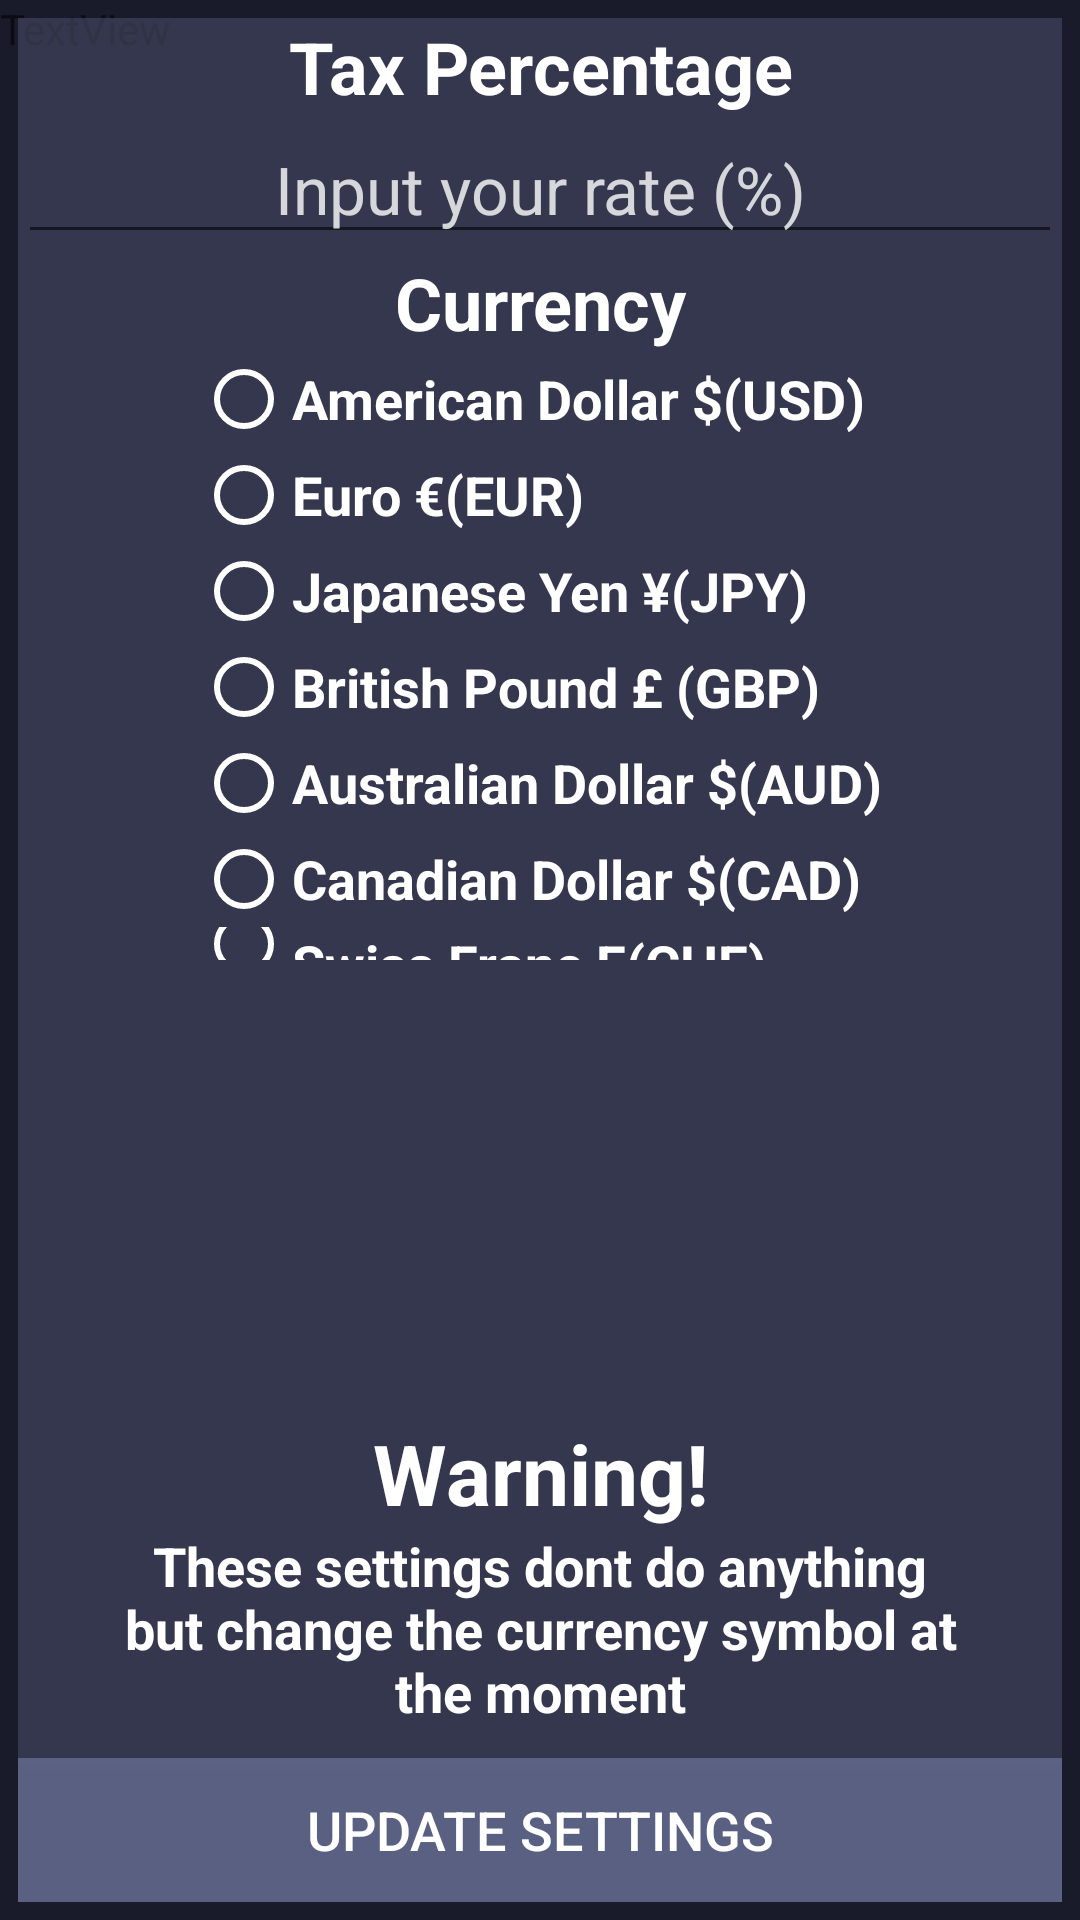

This screen was rendered from an Android layout file. Write that file and the resources it references.
<!-- AndroidManifest.xml: application theme AppTheme -->
<!-- res/layout/settings.xml -->
<?xml version="1.0" encoding="utf-8"?>
<androidx.coordinatorlayout.widget.CoordinatorLayout xmlns:android="http://schemas.android.com/apk/res/android"
    xmlns:app="http://schemas.android.com/apk/res-auto"
    xmlns:tools="http://schemas.android.com/tools"
    android:id="@+id/MainTitle"
    android:layout_width="match_parent"
    android:layout_height="match_parent"
    android:background="@color/primaryBackground"
    tools:context=".Settings">


    <TextView
        android:id="@+id/textView6"
        android:layout_width="wrap_content"
        android:layout_height="wrap_content"
        android:text="TextView" />

    <LinearLayout
        android:layout_width="match_parent"
        android:layout_height="match_parent"
        android:background="#B340445c"
        android:layout_margin="6dp"
        android:gravity="top"
        android:orientation="vertical">

        <LinearLayout
            android:layout_width="match_parent"
            android:layout_height="0dp"
            android:layout_weight=".5"
            android:orientation="vertical"
            android:gravity="top|center_horizontal">

            <TextView
                android:id="@+id/settingTax"
                android:layout_width="match_parent"
                android:layout_height="wrap_content"
                android:background="@android:color/transparent"
                android:gravity="center_vertical|center_horizontal"
                android:text="@string/tax_rate"
                android:textColor="#FFFFFF"
                android:textSize="24sp"
                android:textStyle="bold" />

            <EditText
                android:id="@+id/settingTaxInput"
                android:layout_width="match_parent"
                android:layout_height="wrap_content"
                android:ems="10"
                android:gravity="center_vertical|center_horizontal"
                android:inputType="textPersonName"
                android:hint="@string/tax_percentage"
                android:textColorHint="#CCFFFFFF"
                android:textColor="#FFFFFF"
                android:textSize="22sp" />

            <TextView
                android:id="@+id/settingCurrency"
                android:layout_width="match_parent"
                android:layout_height="wrap_content"
                android:background="@android:color/transparent"
                android:gravity="center_vertical|center_horizontal"
                android:text="@string/currency"
                android:textColor="#FFFFFF"
                android:textSize="24sp"
                android:textStyle="bold" />

            <RadioGroup
                android:id="@+id/currencyRadioGroup"
                android:layout_width="wrap_content"
                android:layout_height="wrap_content">

                <RadioButton
                    android:id="@+id/usd"
                    android:layout_width="match_parent"
                    android:layout_height="wrap_content"
                    android:background="@android:color/transparent"
                    android:buttonTint="#FFFFFF"
                    android:text="@string/usd"
                    android:textColor="#FFFFFF"
                    android:textSize="18sp"
                    android:textStyle="bold" />

                <RadioButton
                    android:id="@+id/eur"
                    android:layout_width="match_parent"
                    android:layout_height="wrap_content"
                    android:background="@android:color/transparent"
                    android:buttonTint="#FFFFFF"
                    android:text="@string/eur"
                    android:textColor="#FFFFFF"
                    android:textSize="18sp"
                    android:textStyle="bold" />

                <RadioButton
                    android:id="@+id/jpy"
                    android:layout_width="match_parent"
                    android:layout_height="wrap_content"
                    android:background="@android:color/transparent"
                    android:buttonTint="#FFFFFF"
                    android:text="@string/jpy"
                    android:textColor="#FFFFFF"
                    android:textSize="18sp"
                    android:textStyle="bold" />

                <RadioButton
                    android:id="@+id/gbp"
                    android:layout_width="match_parent"
                    android:layout_height="wrap_content"
                    android:background="@android:color/transparent"
                    android:buttonTint="#FFFFFF"
                    android:text="@string/gbp"
                    android:textColor="#FFFFFF"
                    android:textSize="18sp"
                    android:textStyle="bold" />

                <RadioButton
                    android:id="@+id/aud"
                    android:layout_width="match_parent"
                    android:layout_height="wrap_content"
                    android:background="@android:color/transparent"
                    android:buttonTint="#FFFFFF"
                    android:text="@string/aud"
                    android:textColor="#FFFFFF"
                    android:textSize="18sp"
                    android:textStyle="bold" />

                <RadioButton
                    android:id="@+id/cad"
                    android:layout_width="match_parent"
                    android:layout_height="wrap_content"
                    android:background="@android:color/transparent"
                    android:buttonTint="#FFFFFF"
                    android:text="@string/cad"
                    android:textColor="#FFFFFF"
                    android:textSize="18sp"
                    android:textStyle="bold" />

                <RadioButton
                    android:id="@+id/chf"
                    android:layout_width="match_parent"
                    android:layout_height="wrap_content"
                    android:background="@android:color/transparent"
                    android:buttonTint="#FFFFFF"
                    android:text="@string/chf"
                    android:textColor="#FFFFFF"
                    android:textSize="18sp"
                    android:textStyle="bold" />
            </RadioGroup>
        </LinearLayout>

        <LinearLayout
            android:layout_width="match_parent"
            android:layout_height="0dp"
            android:layout_weight=".5"
            android:gravity="bottom"
            android:orientation="vertical">

            <TextView
                android:id="@+id/settingsWarning"
                android:layout_width="match_parent"
                android:layout_height="wrap_content"
                android:background="@android:color/transparent"
                android:gravity="center_vertical|center_horizontal"
                android:paddingLeft="30dp"
                android:paddingRight="30dp"
                android:text="@string/currency_warning"
                android:textColor="#FFFFFF"
                android:textSize="28sp"
                android:textStyle="bold" />

            <TextView
                android:id="@+id/settingDisclaimer"
                android:layout_width="match_parent"
                android:layout_height="wrap_content"
                android:background="@android:color/transparent"
                android:gravity="center_vertical|center_horizontal"
                android:paddingLeft="30dp"
                android:paddingRight="30dp"
                android:paddingBottom="10dp"
                android:text="@string/currency_disclaimer"
                android:textColor="#FFFFFF"
                android:textSize="18sp"
                android:textStyle="bold" />

            <Button
                android:id="@+id/changeSettingsButton"
                android:layout_width="match_parent"
                android:layout_height="wrap_content"
                android:gravity="center_vertical|center_horizontal"
                android:background="#B36e759d"
                android:paddingLeft="30dp"
                android:paddingRight="30dp"
                android:textColor="#FFFFFF"
                android:textSize="18sp"
                android:onClick="updateSettings"
                android:text="@string/update_settings"
                />
        </LinearLayout>

    </LinearLayout>
</androidx.coordinatorlayout.widget.CoordinatorLayout>
<!-- resources referenced by this layout -->
<resources>
  <color name="primaryBackground">#191b2b</color>
  <string name="aud">Australian Dollar $(AUD)</string>
  <string name="cad">Canadian Dollar $(CAD)</string>
  <string name="chf">Swiss Franc \u20A3(CHF)</string>
  <string name="currency">Currency</string>
  <string name="currency_disclaimer">These settings dont do anything but change the currency symbol at the moment</string>
  <string name="currency_warning">Warning!</string>
  <string name="eur">Euro \u20AC(EUR)</string>
  <string name="gbp">British Pound \u00A3 (GBP)</string>
  <string name="jpy">Japanese Yen \u00A5(JPY)</string>
  <string name="tax_percentage">Input your rate (%)</string>
  <string name="tax_rate">Tax Percentage</string>
  <string name="update_settings">Update Settings</string>
  <string name="usd">American Dollar $(USD)</string>
  <style name="AppTheme" parent="Theme.AppCompat.Light.DarkActionBar">
          
          <item name="colorPrimary">@color/primaryBackground</item>
          <item name="colorPrimaryDark">@color/primaryBackground</item>
          <item name="colorAccent">@color/colorAccent</item>
      </style>
  <color name="colorAccent">#03DAC5</color>
</resources>
